Run: headless pygame with SDL's dummy video driver; simulated clock (each Clock.tick advances the game by its frame time, no real sleeping); random seed 0; keys injected as events and as key.get_pressed() state; no mouse input.
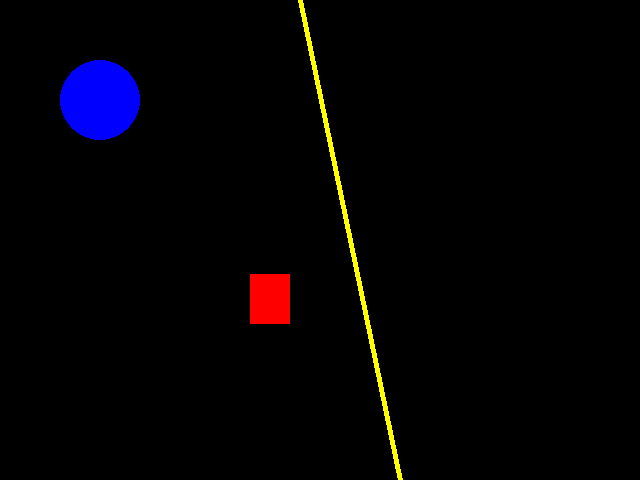
Frame 1 of 4 · flips 1–60 · no input
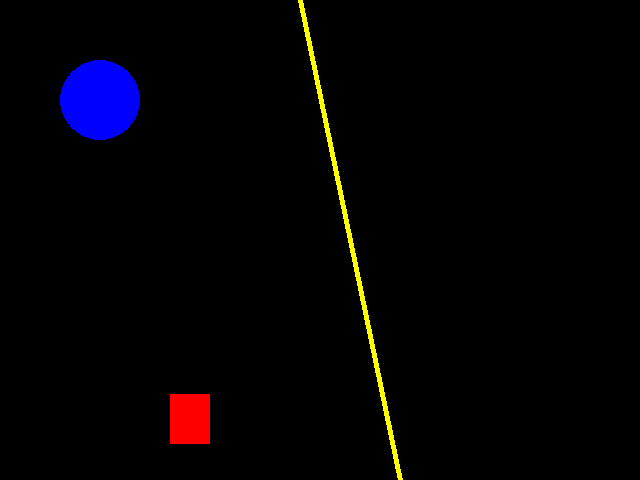
Frame 2 of 4 · flips 61–180 · tapped SPACE, RETURN · held RIGHT (→), D
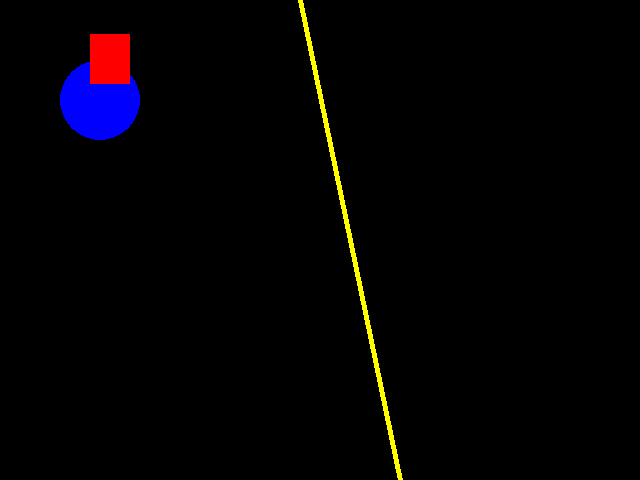
Frame 3 of 4 · flips 181–300 · held DOWN (↓), S
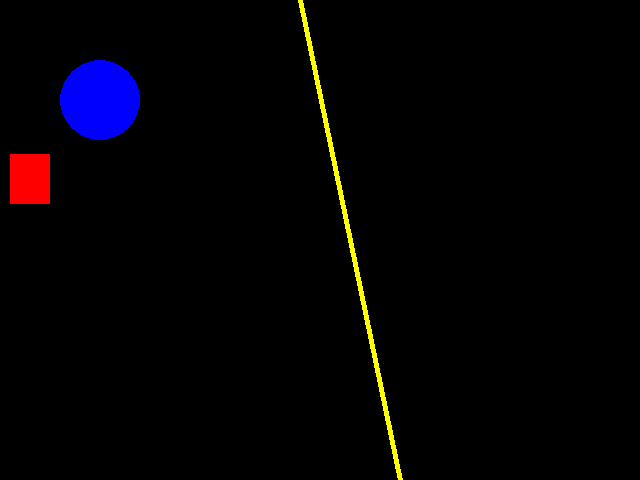
Frame 4 of 4 · flips 301–420 · held LEFT (←), A, UP (↑), W

The pygame program that drew these frames:

# pip install pygame

import pygame
from pygame.locals import *
from sys import exit

pygame.init()

width = 640
height = 480
screen = pygame.display.set_mode((width, height)) # Cria janela com o tamanho especificado
pygame.display.set_caption('Jogo')
clock = pygame.time.Clock()

# Movement of rect
# Inicializa no centro da tela
rect_x = width/2 - 40/2
rect_y = height/2 - 50/2

# Loop do jogo
while True:
    clock.tick(60) # Seta o fps do jogo
    # Preenche a tela com a cor definida (R,G,B)
    screen.fill((0,0,0))
    # Checar eventos a cada iteração
    for event in pygame.event.get():
        # Fecha janela
        if event.type == QUIT:
            pygame.quit()
            exit()

    # Shapes
    # Forma(screen, (R,G,B), (x,y), raio) | Coordenada no centro do circle
    pygame.draw.circle(screen, (0,0,255), (100, 100), 40)
    # Forma(screen, (R,G,B), (x,y), (x,y), espessura) | Coordenadas do primeiro e segundo pontos
    pygame.draw.line(screen, (255,255,0), (300, 0), (400, 480), 5)
    # Forma(screen, (R,G,B), (x,y,width,height)) | Coordenada no canto superior esquerdo do rect
    pygame.draw.rect(screen, (255,0,0), (rect_x, rect_y, 40, 50))

    # Movement of rect
    if rect_x == width:
        rect_x = 0
    if rect_y == height:
        rect_y = 0
    rect_x += 10
    rect_y += 1

    # Atualiza
    pygame.display.update()
